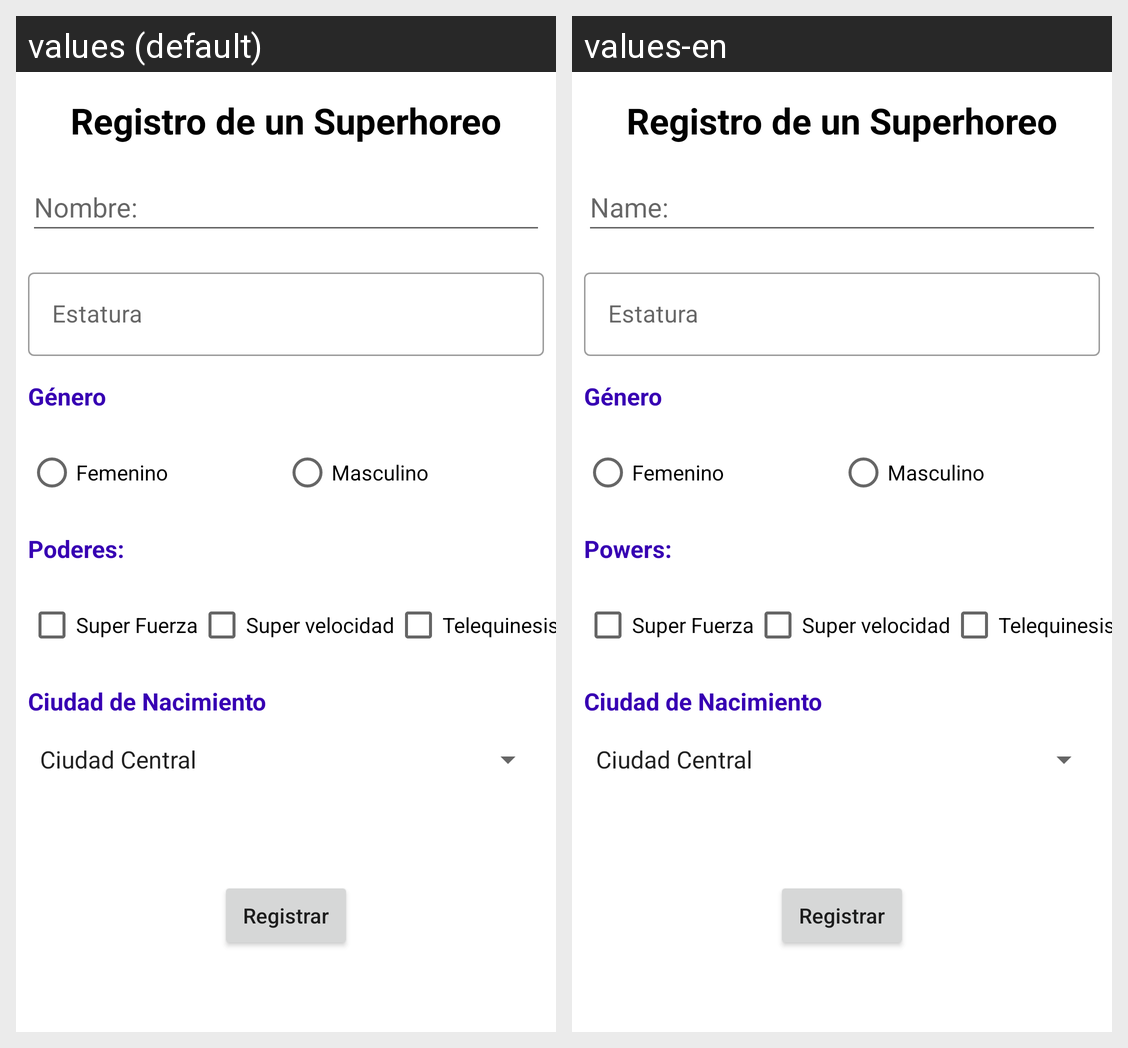

Translations of the strings shown on this Android screen, per locale in the grid:
Android screen res/layout/activity_registro_superheroe.xml rendered under 2 locales, left to right: values (default), values-en. Device: Nexus 5 (rendered at 1080×1920; each locale shown at half size, 540×960, under a caption strip naming it); theme Theme.HolaAndroid.
Strings drawn on this screen, with the default value and each locale's value (text and hints the layout hard-codes, and strings that could not be matched under every locale, appear in the picture but are not listed):

registro
  values: Registro de un Superhoreo
  values-en: Registro de un Superhoreo

nombre
  values: Nombre:
  values-en: Name:

registrar
  values: Registrar
  values-en: Registrar

estatura
  values: Estatura
  values-en: Estatura

genero
  values: Género
  values-en: Género

femenino
  values: Femenino
  values-en: Femenino

masculino
  values: Masculino
  values-en: Masculino

poderes
  values: Poderes:
  values-en: Powers:

super_fuerza
  values: Super Fuerza
  values-en: Super Fuerza

velocidad
  values: Super velocidad
  values-en: Super velocidad

telequinesis
  values: Telequinesis
  values-en: Telequinesis

ciudad_nacimiento
  values: Ciudad de Nacimiento
  values-en: Ciudad de Nacimiento
